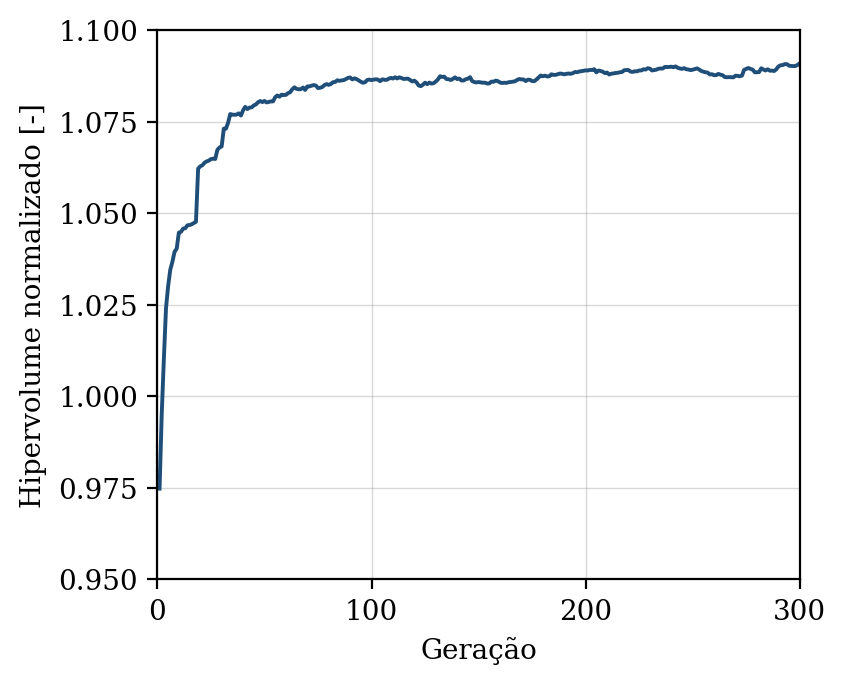

Source data for this figure (header and first rows):
geracao, hipervolume, n_solucoes, n_avaliacoes
1, 0.9748, 8, 50
2, 0.995, 16, 100
3, 1.01, 20, 150
4, 1.024, 25, 200
5, 1.03, 32, 250
6, 1.035, 44, 300
7, 1.037, 50, 350
8, 1.039, 50, 400
9, 1.04, 50, 450
10, 1.045, 50, 500
11, 1.045, 50, 550
12, 1.046, 50, 600
13, 1.046, 50, 650
14, 1.047, 50, 700
15, 1.047, 50, 750
16, 1.047, 50, 800
17, 1.047, 50, 850
18, 1.048, 50, 900
19, 1.062, 50, 950
20, 1.063, 50, 1000
21, 1.063, 50, 1050
22, 1.064, 50, 1100
23, 1.064, 50, 1150
24, 1.064, 50, 1200
25, 1.065, 50, 1250
26, 1.065, 50, 1300
27, 1.065, 50, 1350
28, 1.067, 50, 1400
29, 1.068, 50, 1450
30, 1.068, 50, 1500
31, 1.073, 50, 1550
32, 1.073, 50, 1600
33, 1.075, 50, 1650
34, 1.077, 50, 1700
35, 1.077, 50, 1750
36, 1.077, 50, 1800
37, 1.077, 50, 1850
38, 1.077, 50, 1900
39, 1.077, 50, 1950
40, 1.078, 50, 2000
41, 1.079, 50, 2050
42, 1.078, 50, 2100
43, 1.079, 50, 2150
44, 1.079, 50, 2200
45, 1.079, 50, 2250
46, 1.08, 50, 2300
47, 1.08, 50, 2350
48, 1.081, 50, 2400
49, 1.08, 50, 2450
50, 1.081, 50, 2500
51, 1.08, 50, 2550
52, 1.08, 50, 2600
53, 1.081, 50, 2650
54, 1.081, 50, 2700
55, 1.082, 50, 2750
56, 1.082, 50, 2800
57, 1.082, 50, 2850
58, 1.082, 50, 2900
59, 1.082, 50, 2950
60, 1.082, 50, 3000
... 240 more rows
